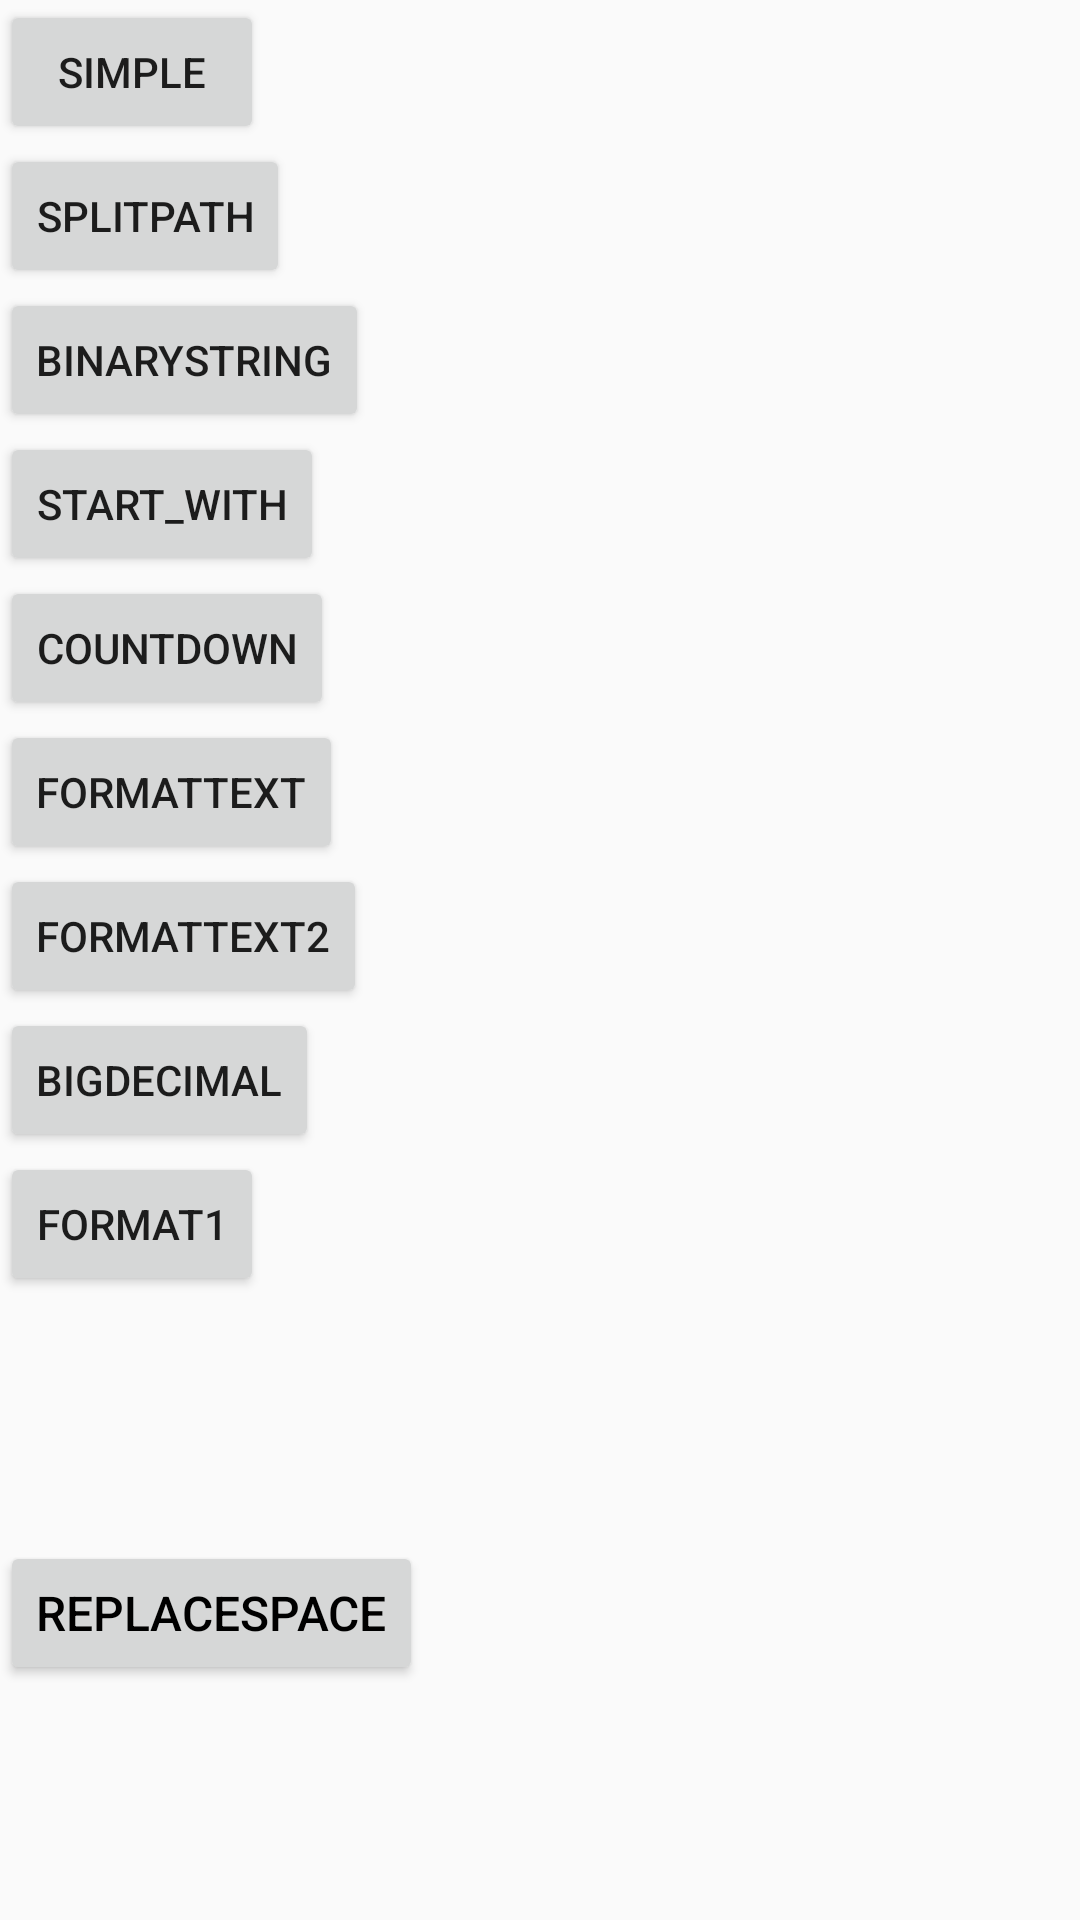

Write the Android layout XML for this screen, with the resource values it uses.
<!-- AndroidManifest.xml: application theme Theme.QWUI_Android -->
<!-- res/layout/fragment_kotlin.xml -->
<?xml version="1.0" encoding="utf-8"?>
<LinearLayout xmlns:android="http://schemas.android.com/apk/res/android"
    android:layout_width="match_parent"
    android:layout_height="match_parent"
    android:orientation="vertical">


    <Button
        android:id="@+id/simple"
        android:layout_width="wrap_content"
        android:layout_height="wrap_content"
        android:text="simple" />

    <Button
        android:id="@+id/splitPath"
        android:layout_width="wrap_content"
        android:layout_height="wrap_content"
        android:text="splitPath" />


    <Button
        android:id="@+id/binaryString"
        android:layout_width="wrap_content"
        android:layout_height="wrap_content"
        android:text="binaryString" />

    <Button
        android:id="@+id/start_with"
        android:layout_width="wrap_content"
        android:layout_height="wrap_content"
        android:text="start_with" />

    <Button
        android:id="@+id/countdown"
        android:layout_width="wrap_content"
        android:layout_height="wrap_content"
        android:text="countdown" />

    <Button
        android:id="@+id/formatText"
        android:layout_width="wrap_content"
        android:layout_height="wrap_content"
        android:text="formatText" />
    <Button
        android:id="@+id/formatText2"
        android:layout_width="wrap_content"
        android:layout_height="wrap_content"
        android:text="formatText2" />
    <Button
        android:id="@+id/bigDecimal"
        android:layout_width="wrap_content"
        android:layout_height="wrap_content"
        android:text="BigDecimal" />
    <Button
        android:id="@+id/format1"
        android:layout_width="wrap_content"
        android:layout_height="wrap_content"
        android:text="format1" />


    <TextView
        android:id="@+id/atText"
        android:textSize="16sp"
        android:textColor="@color/black"
        android:layout_margin="30dp"
        android:layout_width="wrap_content"
        android:layout_height="wrap_content"/>

    <Button
        android:id="@+id/replaceSpace"
        android:textSize="16sp"
        android:textColor="@color/black"
        android:text="replaceSpace"
        android:layout_width="wrap_content"
        android:layout_height="wrap_content"/>


</LinearLayout>
<!-- resources referenced by this layout -->
<resources>
  <color name="black">#FF000000</color>
  <style name="Theme.QWUI_Android" parent="Theme.AppCompat.Light.NoActionBar">
          
          <item name="colorPrimary">@color/purple_500</item>
          <item name="colorPrimaryVariant">@color/purple_700</item>
          <item name="colorOnPrimary">@color/white</item>
          
          <item name="colorSecondary">@color/teal_200</item>
          <item name="colorSecondaryVariant">@color/teal_700</item>
          <item name="colorOnSecondary">@color/black</item>
          
          <item name="android:statusBarColor" tools:targetApi="l">?attr/colorPrimaryVariant</item>
          
      </style>
  <color name="purple_500">#FF6200EE</color>
  <color name="purple_700">#FF3700B3</color>
  <color name="white">#FFFFFFFF</color>
  <color name="teal_200">#FF03DAC5</color>
  <color name="teal_700">#FF018786</color>
</resources>
